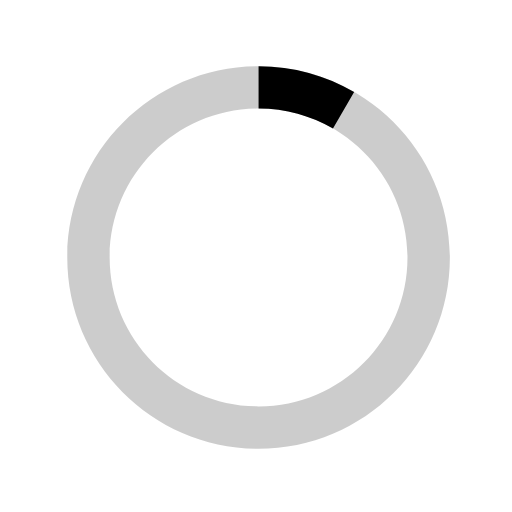
t = 0.00 s
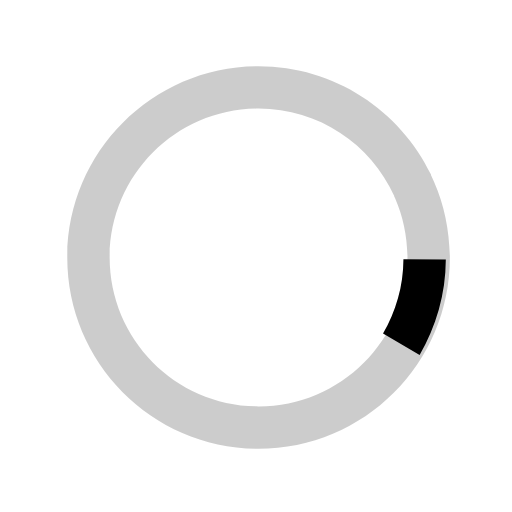
t = 0.16 s
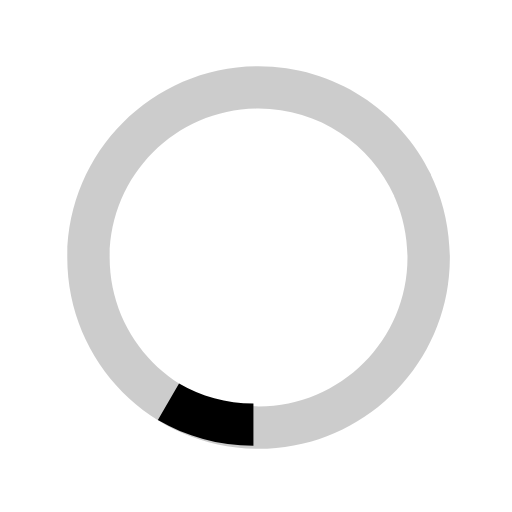
t = 0.33 s
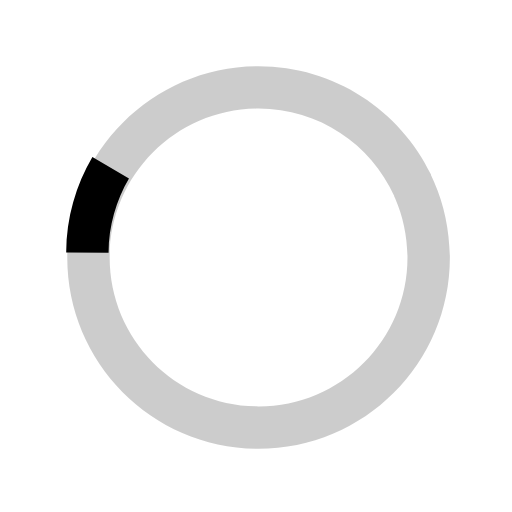
t = 0.49 s

The animated SVG that drew these frames (rendered in a browser with its animation timeline set to each time). Animation: 1 SMIL element (animateTransform=1); one cycle of 0.65 s, repeats indefinitely.

<svg version="1.1" id="crWebSpinner" xmlns="http://www.w3.org/2000/svg" xmlns:xlink="http://www.w3.org/1999/xlink" x="0px" y="0px" width="40px" height="40px" viewBox="0 0 40 40" enable-background="new 0 0 40 40" xml:space="preserve"><path opacity="0.2" fill="#000000" d="M20.201,5.169c-8.254,0-14.946,6.692-14.946,14.946c0,8.255,6.692,14.946,14.946,14.946 s14.946-6.691,14.946-14.946C35.146,11.861,28.455,5.169,20.201,5.169z M20.201,31.749c-6.425,0-11.634-5.208-11.634-11.634 c0-6.425,5.209-11.634,11.634-11.634c6.425,0,11.633,5.209,11.633,11.634C31.834,26.541,26.626,31.749,20.201,31.749z"></path><path fill="#000000" d="M26.013,10.047l1.654-2.866c-2.198-1.272-4.743-2.012-7.466-2.012h0v3.312h0 C22.32,8.481,24.301,9.057,26.013,10.047z"><animateTransform attributeType="xml" attributeName="transform" type="rotate" from="0 20 20" to="360 20 20" dur="0.65s" repeatCount="indefinite"></animateTransform></path></svg>
